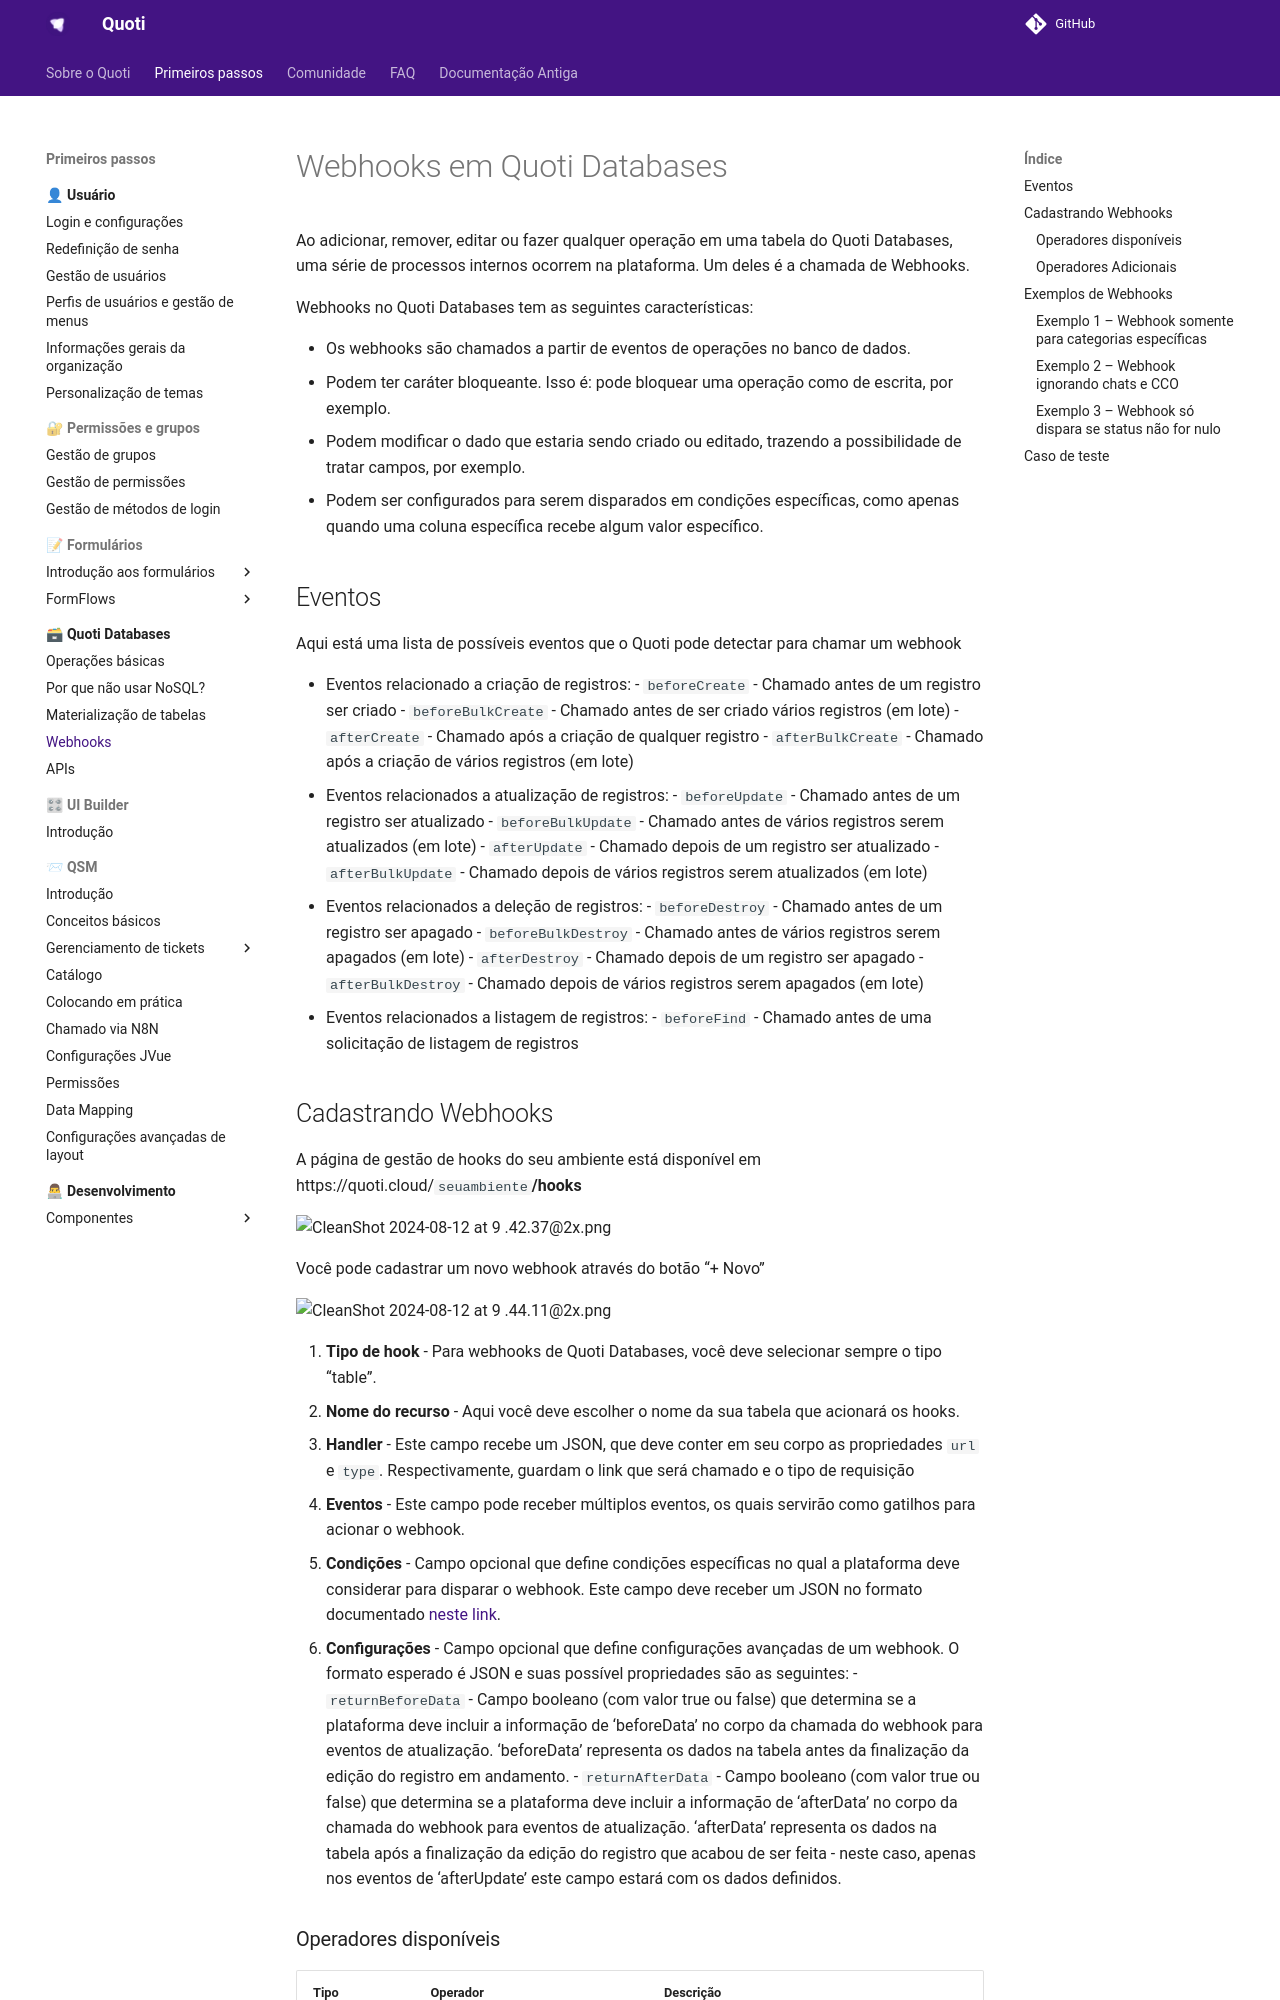

repository: byndcloud/quoti-docs · page: quoti-databases/webhooks/index.html · generator: mkdocs

# Webhooks em Quoti Databases

Ao adicionar, remover, editar ou fazer qualquer operação em uma tabela do Quoti Databases, uma série de processos internos ocorrem na plataforma. Um deles é a chamada de Webhooks.

Webhooks no Quoti Databases tem as seguintes características:

- Os webhooks são chamados a partir de eventos de operações no banco de dados.
- Podem ter caráter bloqueante. Isso é: pode bloquear uma operação como de escrita, por exemplo.
- Podem modificar o dado que estaria sendo criado ou editado, trazendo a possibilidade de tratar campos, por exemplo.
- Podem ser configurados para serem disparados em condições específicas, como apenas quando uma coluna específica recebe algum valor específico.

## Eventos

Aqui está uma lista de possíveis eventos que o Quoti pode detectar para chamar um webhook

- Eventos relacionado a criação de registros:
    - `beforeCreate` - Chamado antes de um registro ser criado
    - `beforeBulkCreate` - Chamado antes de ser criado vários registros (em lote)
    - `afterCreate` - Chamado após a criação de qualquer registro
    - `afterBulkCreate` - Chamado após a criação de vários registros (em lote)
- Eventos relacionados a atualização de registros:
    - `beforeUpdate` - Chamado antes de um registro ser atualizado
    - `beforeBulkUpdate` - Chamado antes de vários registros serem atualizados (em lote)
    - `afterUpdate` - Chamado depois de um registro ser atualizado
    - `afterBulkUpdate` - Chamado depois de vários registros serem atualizados (em lote)
- Eventos relacionados a deleção de registros:
    - `beforeDestroy` - Chamado antes de um registro ser apagado
    - `beforeBulkDestroy` - Chamado antes de vários registros serem apagados (em lote)
    - `afterDestroy` - Chamado depois de um registro ser apagado
    - `afterBulkDestroy` - Chamado depois de vários registros serem apagados (em lote)
- Eventos relacionados a listagem de registros:
    - `beforeFind` - Chamado antes de uma solicitação de listagem de registros
